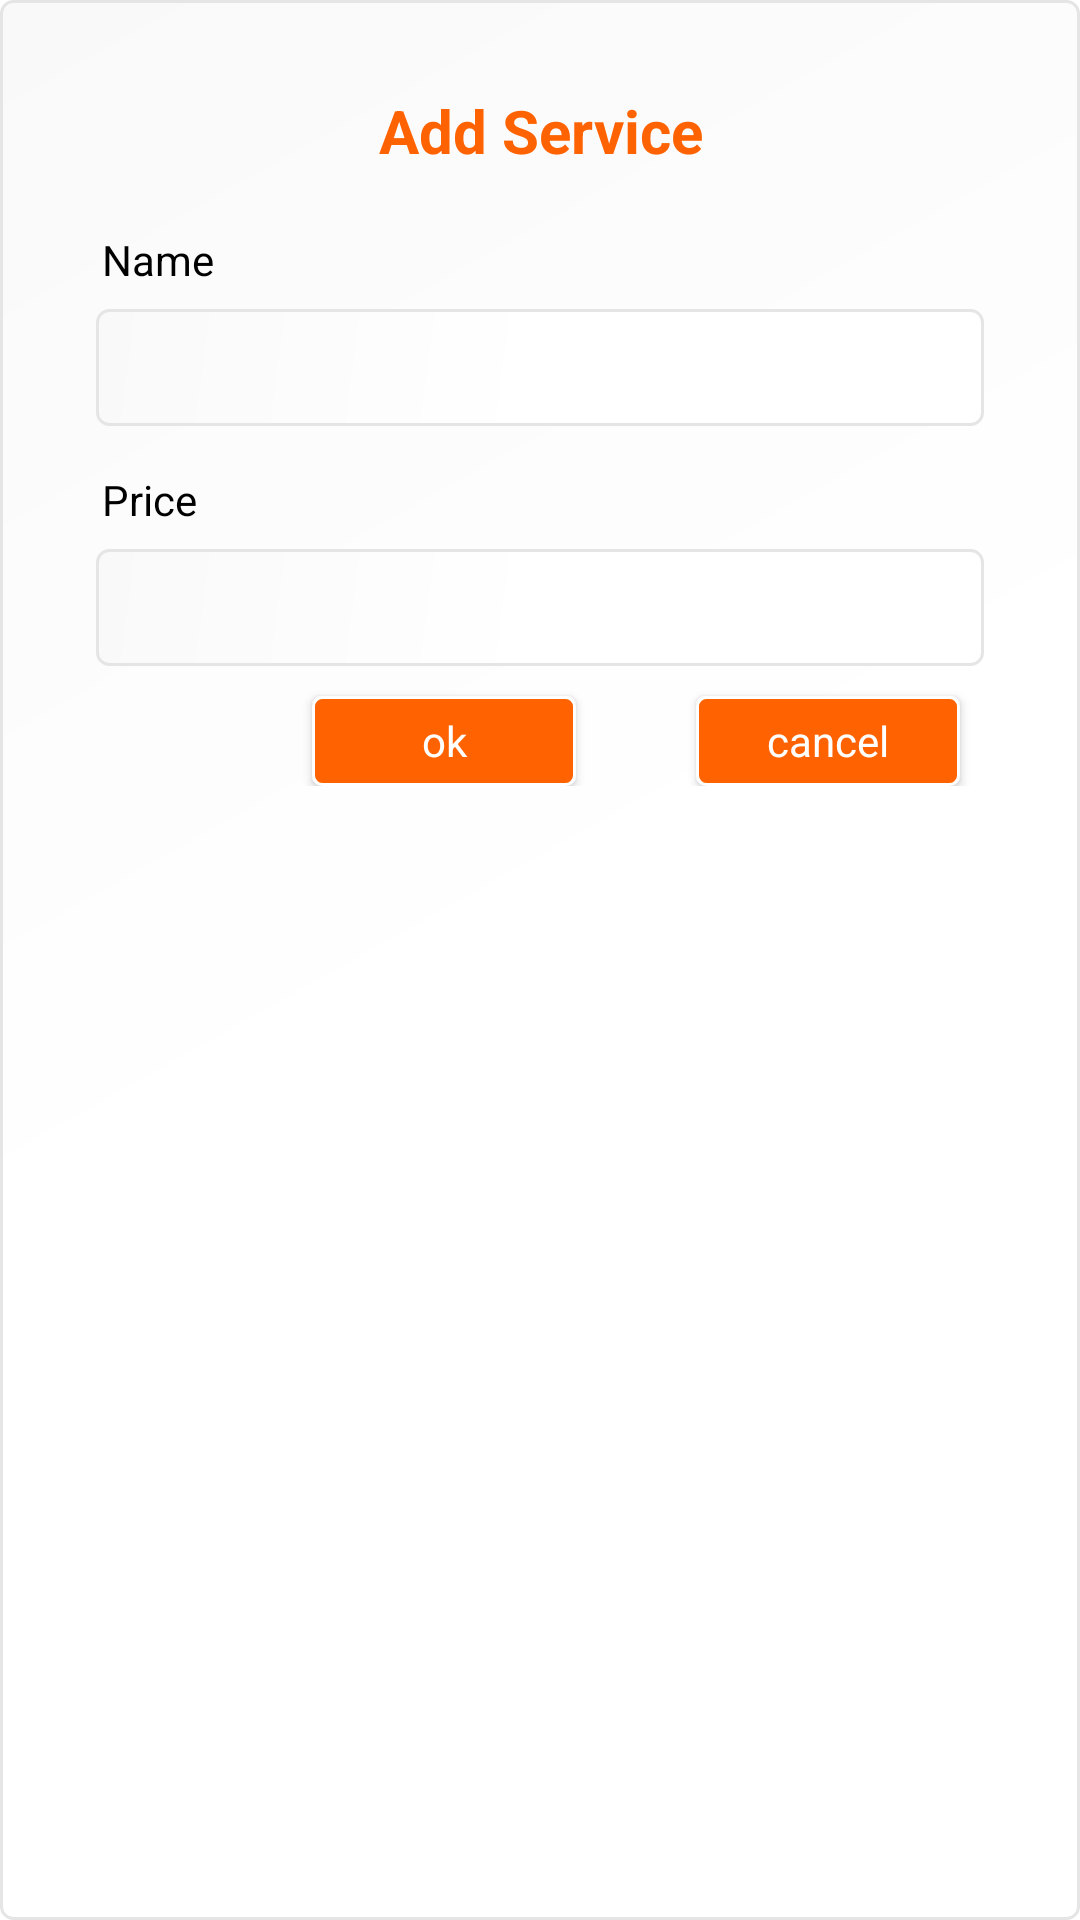

Write the Android layout XML for this screen, with the resource values it uses.
<!-- AndroidManifest.xml: application theme AppTheme -->
<!-- res/layout/order_layout.xml -->
<?xml version="1.0" encoding="utf-8"?>
<androidx.constraintlayout.widget.ConstraintLayout
    xmlns:android="http://schemas.android.com/apk/res/android"
    xmlns:app="http://schemas.android.com/apk/res-auto"
    android:layout_width="match_parent"
    android:layout_gravity="center_horizontal"
    android:padding="@dimen/space_20"
    android:background="@drawable/xml_textbox_bg"
    android:layout_height="wrap_content">

    <LinearLayout
        android:layout_width="match_parent"
        android:layout_height="wrap_content"
        android:orientation="vertical"
        android:gravity="center_horizontal"
        app:layout_constraintTop_toTopOf="parent">
        <TextView
            android:layout_width="match_parent"
            android:layout_height="wrap_content"
            android:textSize="20dp"
            android:layout_margin="@dimen/space_10"
            android:textAlignment="center"
            android:textColor="@color/colorPrimaryDark"
            android:textStyle="bold"

            android:text="Add Service"/>
        <TextView
            android:id="@+id/tv_login_email"
            android:layout_width="match_parent"
            android:layout_height="wrap_content"
            android:layout_marginTop="@dimen/space_10"
            android:gravity="center|start"
            android:paddingStart="@dimen/space_14"
            android:text="Name "
            android:textColor="#000"
            android:textSize="14sp" />

        <EditText
            android:id="@+id/et_name"
            android:layout_width="match_parent"
            android:layout_height="wrap_content"
            android:layout_marginLeft="@dimen/space_12"
            android:layout_marginTop="@dimen/space_7"
            android:layout_marginRight="@dimen/space_12"
            android:background="@drawable/xml_textbox_bg"
            android:ems="10"
            android:gravity="start"
            android:inputType="text"
            android:padding="@dimen/space_10"
            android:textColor="#000"
            android:textColorHint="@color/dark_gray"
            android:textSize="14sp" />


        <TextView
            android:id="@+id/tv_login_pass"
            android:layout_width="match_parent"
            android:layout_height="wrap_content"
            android:layout_marginTop="@dimen/space_15"
            android:gravity="center|start"
            android:paddingStart="14dp"
            android:text="Price"
            android:textColor="#000"
            android:textSize="14sp" />

        <EditText
            android:id="@+id/et_login_pass"
            android:layout_width="match_parent"
            android:layout_height="wrap_content"
            android:layout_marginLeft="@dimen/space_12"
            android:layout_marginTop="@dimen/space_7"
            android:layout_marginRight="@dimen/space_12"
            android:background="@drawable/xml_textbox_bg"
            android:gravity="start"
            android:inputType="number"
            android:padding="@dimen/space_10"
            android:maxLength="5"
            android:textColor="#000"
            android:textColorHint="@color/dark_gray"
            android:textSize="14sp" />
        <LinearLayout
            android:layout_width="match_parent"
            android:layout_height="wrap_content"
            android:orientation="horizontal"
            android:gravity="right">
            <Button
                android:id="@+id/userOk"
                android:layout_marginTop="@dimen/space_10"
                android:layout_width="wrap_content"
                android:layout_height="30dp"
                android:layout_marginStart="@dimen/space_20"
                android:layout_marginEnd="@dimen/space_20"
                android:background="@drawable/bg_green_filled"
                android:textAllCaps="false"
                android:text="ok"
                android:textColor="@color/white"/>
            <Button
                android:id="@+id/usercancle"
                android:layout_marginTop="@dimen/space_10"
                android:layout_width="wrap_content"
                android:layout_height="30dp"
                android:textAllCaps="false"
                android:layout_marginStart="@dimen/space_20"
                android:layout_marginEnd="@dimen/space_20"
                android:background="@drawable/bg_green_filled"
                android:text="cancel"
                android:textColor="@color/white"/>
        </LinearLayout>

    </LinearLayout>
</androidx.constraintlayout.widget.ConstraintLayout>
<!-- resources referenced by this layout -->
<resources>
  <color name="colorPrimaryDark">#ff6200</color>
  <color name="dark_gray">#FFBAB7B7</color>
  <color name="white">#ffffff</color>
  <dimen name="space_10">10dp</dimen>
  <dimen name="space_12">12dp</dimen>
  <dimen name="space_14">14dp</dimen>
  <dimen name="space_15">15dp</dimen>
  <dimen name="space_20">20dp</dimen>
  <dimen name="space_7">7dp</dimen>
  <!-- drawable bg_green_filled (drawable) -->
  <?xml version="1.0" encoding="utf-8"?>
  <selector xmlns:android="http://schemas.android.com/apk/res/android">
      <item>
          <shape android:shape="rectangle">
              <corners android:radius="3dp"/>
              <stroke android:color="@color/white"
                  android:width="1dp"/>
              <solid android:color="@color/colorPrimaryDark"/>
          </shape>
      </item>
  </selector>
  <!-- drawable xml_textbox_bg (drawable) -->
  <?xml version="1.0" encoding="utf-8"?>
  <shape xmlns:android="http://schemas.android.com/apk/res/android">
      <gradient
          android:startColor="@android:color/white"
          android:centerColor="@android:color/white"
          android:endColor="#f9f9f9"
          android:angle="135"/>
      <stroke android:color="#e5e5e5"
          android:width="1dp" />
      <padding android:bottom="10dp" android:left="10dp" android:right="10dp" android:top="10dp" />
      <corners android:radius="4dp" />
  </shape>
  <style name="AppTheme" parent="Theme.MaterialComponents.Light.DarkActionBar">
          
          <item name="colorPrimary">@color/colorPrimary</item>
          <item name="colorPrimaryDark">@color/colorPrimaryDark</item>
          <item name="colorAccent">@color/colorAccent</item>
          <item name="fontFamily">@font/bold</item>
          <item name="windowActionBar">false</item>
          <item name="windowNoTitle">true</item>
      </style>
  <color name="colorPrimary">#ff6200</color>
  <color name="colorAccent">#fd9346</color>
</resources>
